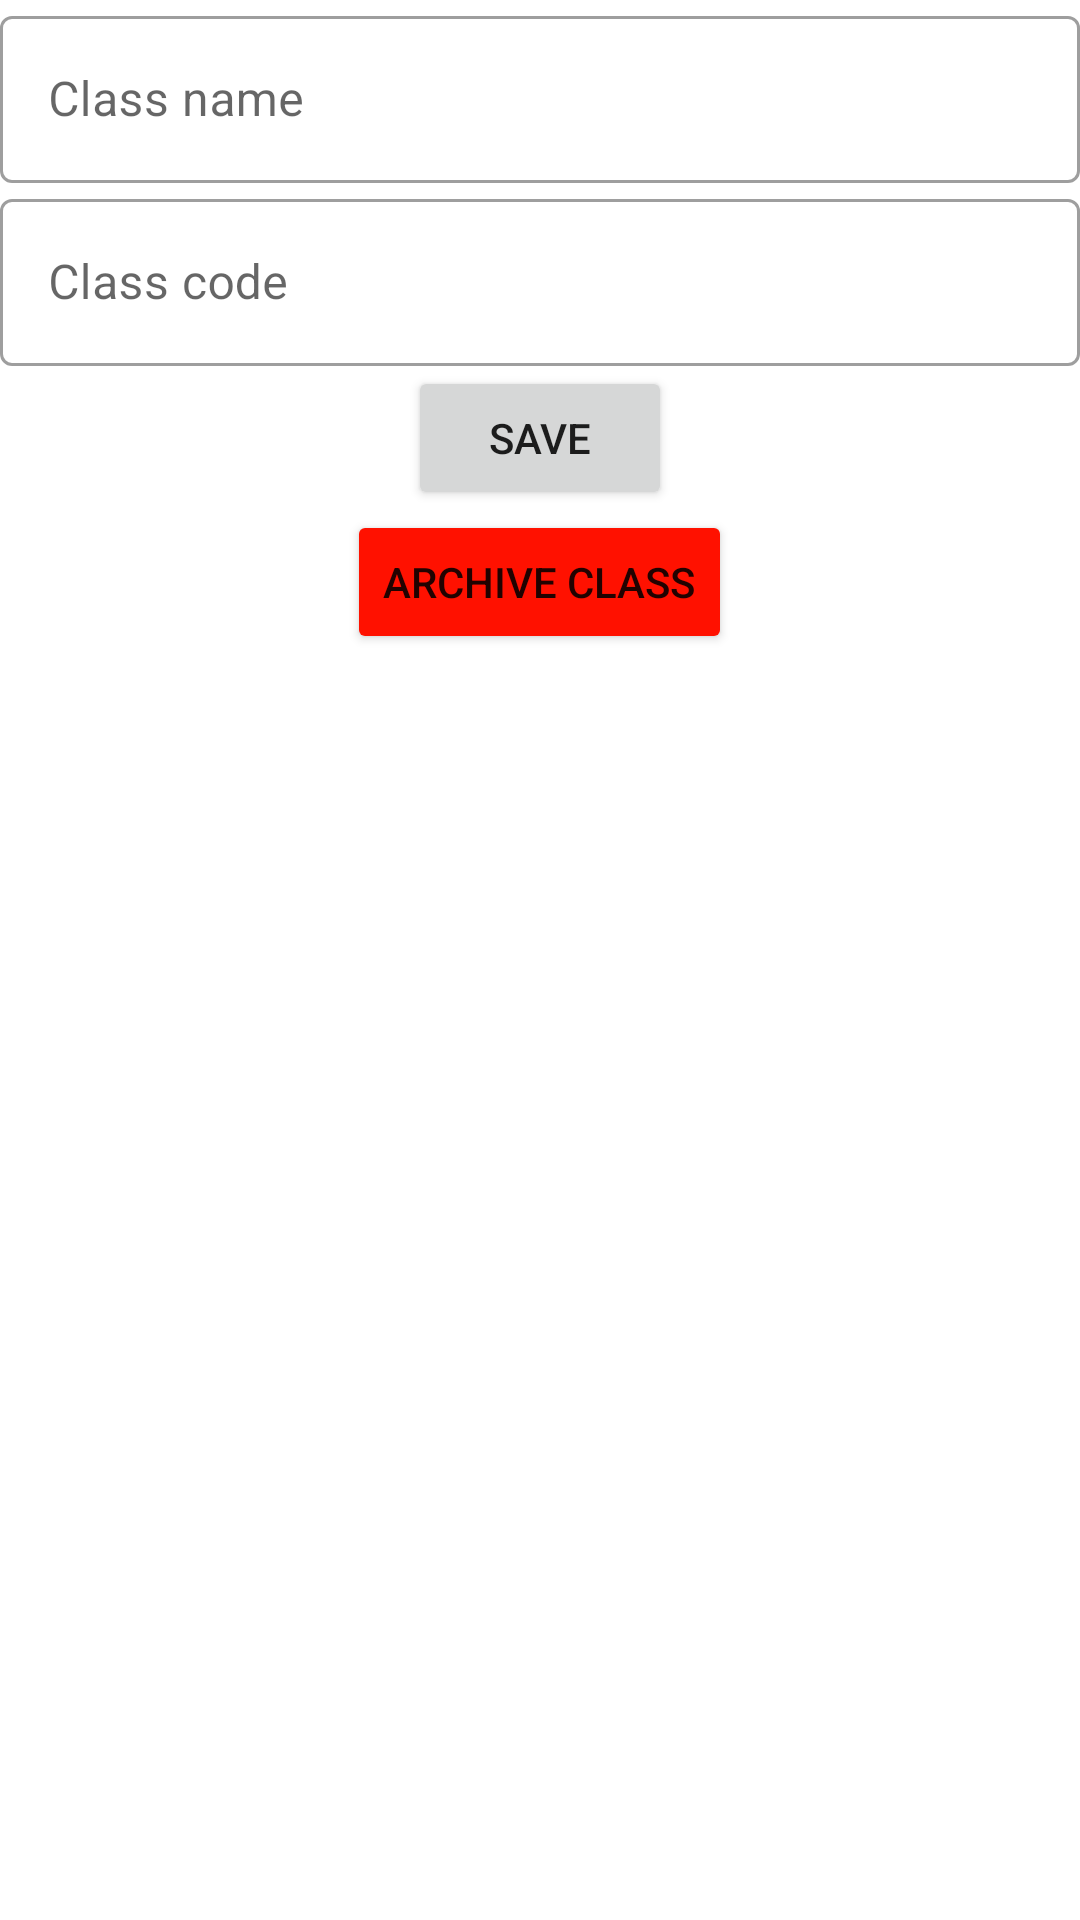

Layout XML and referenced resources for this Android screen:
<!-- AndroidManifest.xml: application theme Theme.OLSystem -->
<!-- res/layout/fragment_class_setting.xml -->
<?xml version="1.0" encoding="utf-8"?>
<LinearLayout xmlns:android="http://schemas.android.com/apk/res/android"
    xmlns:tools="http://schemas.android.com/tools"
    android:layout_width="match_parent"
    android:layout_height="match_parent"
    android:layout_marginTop="@dimen/fab_margin"
    android:layout_marginHorizontal="@dimen/fab_margin"
    android:orientation="vertical"
    tools:context=".ui.classes.tabs.class_setting.ClassSettingFragment">

    <LinearLayout
        android:layout_width="match_parent"
        android:layout_height="wrap_content"
        android:layout_marginBottom="@dimen/fab_margin"
        android:orientation="vertical">

        <com.google.android.material.textfield.TextInputLayout
            android:id="@+id/outlined_textfield_setting_class_name"
            android:layout_width="match_parent"
            android:layout_height="wrap_content"
            android:hint="@string/class_name"
            style="@style/Widget.MaterialComponents.TextInputLayout.OutlinedBox">

            <com.google.android.material.textfield.TextInputEditText
                android:id="@+id/edittext_setting_class_name"
                android:layout_width="match_parent"
                android:layout_height="wrap_content"
                android:inputType="text"
                />
        </com.google.android.material.textfield.TextInputLayout>
    </LinearLayout>

    <LinearLayout
        android:layout_width="match_parent"
        android:layout_height="wrap_content"
        android:orientation="vertical">

        <com.google.android.material.textfield.TextInputLayout
            android:id="@+id/outlined_textfield_setting_class_code"
            android:layout_width="match_parent"
            android:layout_height="wrap_content"
            android:hint="@string/class_code"
            style="@style/Widget.MaterialComponents.TextInputLayout.OutlinedBox">

            <com.google.android.material.textfield.TextInputEditText
                android:id="@+id/edittext_setting_class_code"
                android:layout_width="match_parent"
                android:layout_height="wrap_content"
                android:inputType="text"
                />
        </com.google.android.material.textfield.TextInputLayout>
    </LinearLayout>

    <Button
        android:id="@+id/btn_setting_save"
        android:layout_width="wrap_content"
        android:layout_height="wrap_content"
        android:layout_gravity="center_horizontal"
        android:layout_marginTop="@dimen/fab_margin"
        android:text="@string/save"/>

    <Button
        android:id="@+id/btn_setting_archive_class"
        android:layout_width="wrap_content"
        android:layout_height="wrap_content"
        android:layout_gravity="center_horizontal"
        android:backgroundTint="@color/red"
        android:text="Archive class"/>

</LinearLayout>
<!-- resources referenced by this layout -->
<resources>
  <color name="red">#FF1100</color>
  <string name="class_code">Class code</string>
  <string name="class_name">Class name</string>
  <string name="save">Save</string>
  <style name="Theme.OLSystem" parent="Theme.MaterialComponents.DayNight.DarkActionBar">
          
          <item name="colorPrimary">@color/app_primary_blue</item>
          <item name="colorPrimaryVariant">@color/purple_700</item>
          <item name="colorOnPrimary">@color/white</item>
          
          <item name="colorSecondary">@color/teal_200</item>
          <item name="colorSecondaryVariant">@color/teal_700</item>
          <item name="colorOnSecondary">@color/black</item>
          
          <item name="android:statusBarColor" tools:targetApi="l">?attr/colorPrimaryVariant</item>
          
      </style>
  <color name="app_primary_blue">#CC267CCB</color>
  <color name="purple_700">#FF3700B3</color>
  <color name="white">#FFFFFFFF</color>
  <color name="teal_200">#FF03DAC5</color>
  <color name="teal_700">#FF018786</color>
  <color name="black">#FF000000</color>
</resources>
